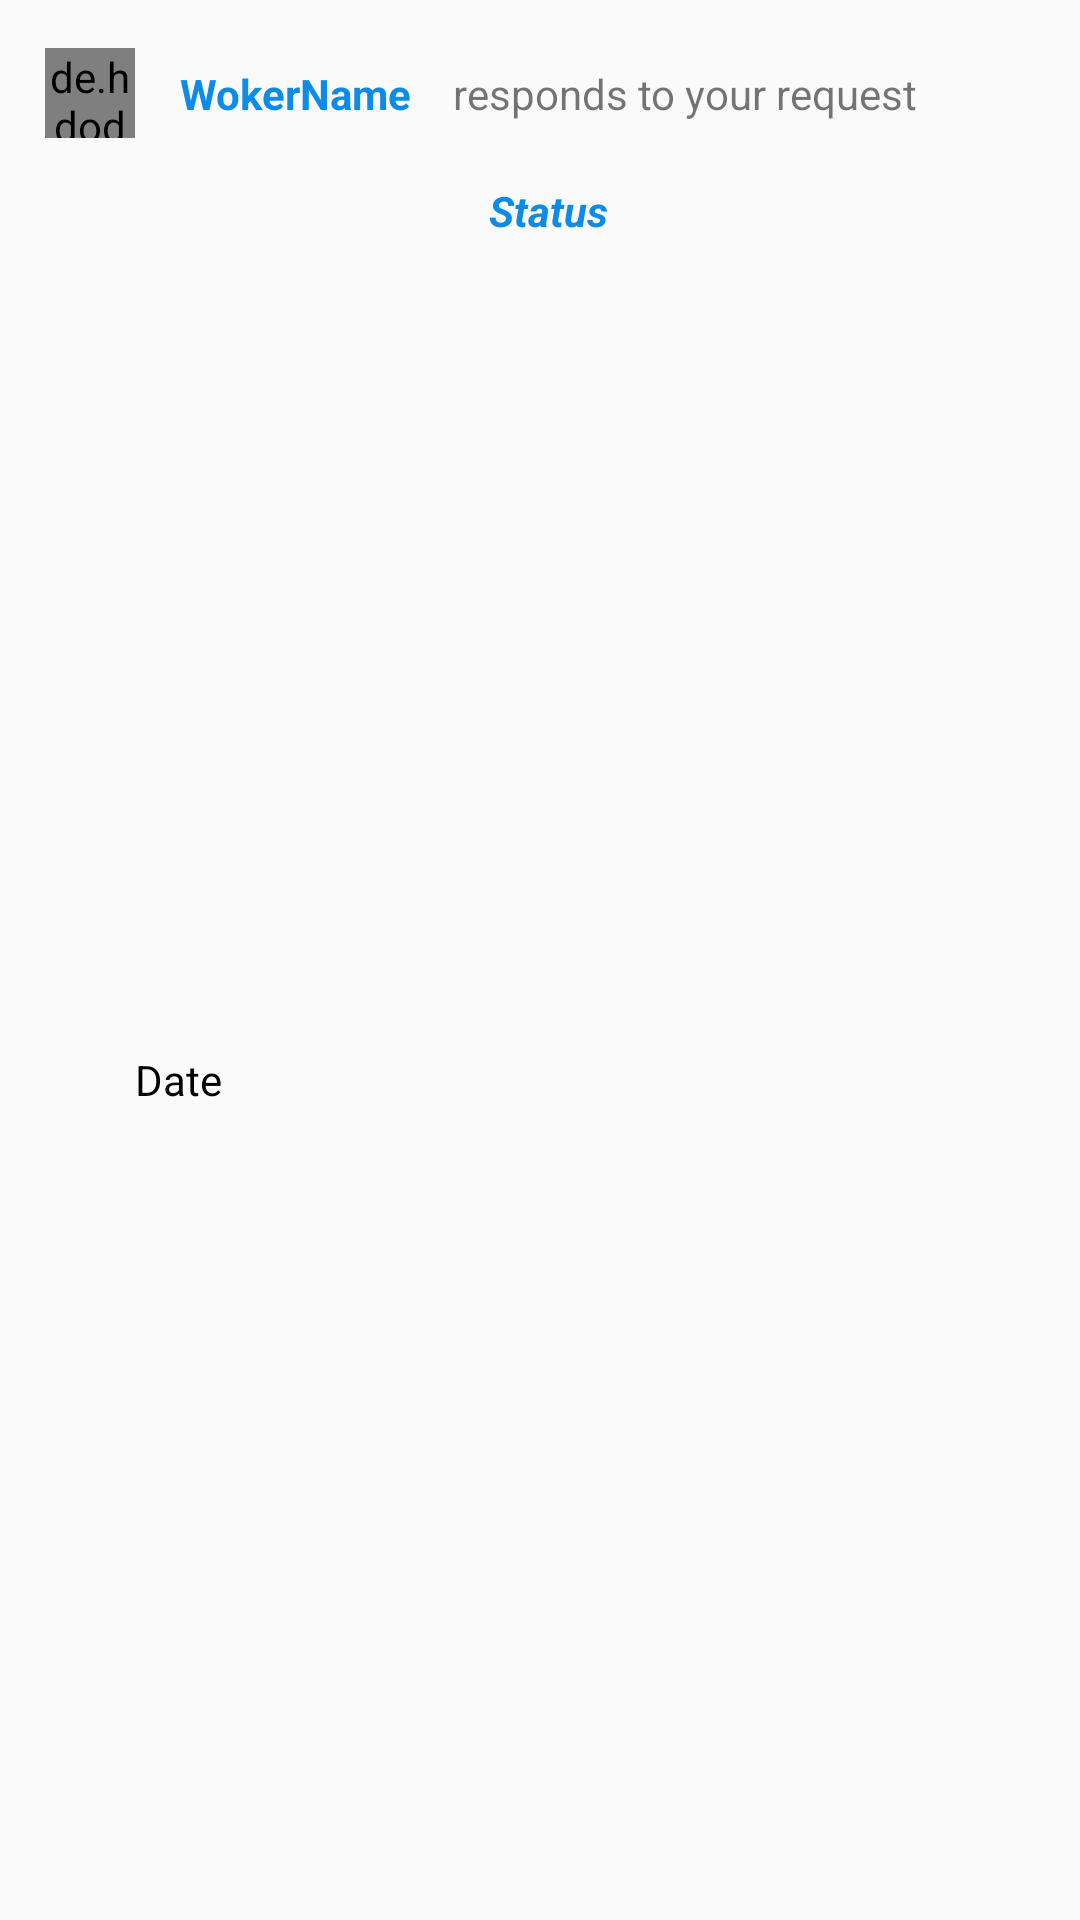

Android layout source for this screen:
<!-- AndroidManifest.xml: application theme Theme.Handygit -->
<!-- res/layout/card_requests.xml -->
<?xml version="1.0" encoding="utf-8"?>
<androidx.constraintlayout.widget.ConstraintLayout xmlns:android="http://schemas.android.com/apk/res/android"
    xmlns:app="http://schemas.android.com/apk/res-auto"
    xmlns:tools="http://schemas.android.com/tools"
    android:id="@+id/CardNotification"
    android:layout_width="match_parent"
    android:layout_height="wrap_content">


    <ImageButton
        android:id="@+id/btnPhone"
        android:layout_width="45dp"
        android:layout_height="45dp"
        android:layout_marginEnd="7dp"
        android:layout_marginBottom="5dp"
        android:background="@drawable/oval"
        android:tint="@color/MainColor"
        app:layout_constraintBottom_toBottomOf="parent"
        app:layout_constraintEnd_toEndOf="parent"
        app:srcCompat="@drawable/ic_smartphone" />

    <de.hdodenhof.circleimageview.CircleImageView
        android:id="@+id/icon"
        android:layout_width="30dp"
        android:layout_height="30dp"
        android:layout_marginStart="15dp"
        android:layout_marginTop="16dp"
        android:src="@drawable/ic_logo"
        app:layout_constraintStart_toStartOf="parent"
        app:layout_constraintTop_toTopOf="parent" />

    <LinearLayout
        android:id="@+id/linearLayout2"
        android:layout_width="wrap_content"
        android:layout_height="wrap_content"
        android:layout_marginStart="15dp"
        android:orientation="horizontal"
        app:layout_constraintBottom_toBottomOf="@+id/icon"
        app:layout_constraintStart_toEndOf="@+id/icon"
        app:layout_constraintTop_toTopOf="@+id/icon">

        <TextView
            android:id="@+id/txtWorkerName"
            android:layout_width="wrap_content"
            android:layout_height="wrap_content"
            android:layout_marginEnd="10dp"
            android:hint="WokerName"
            android:textColor="#0D8BE7"
            android:textColorHint="#0D8BE7"
            android:textStyle="bold" />

        <TextView
            android:id="@+id/textView32"
            android:layout_width="wrap_content"
            android:layout_height="wrap_content"
            android:layout_marginStart="4dp"
            android:text="responds to your request" />

    </LinearLayout>

    <TextView
        android:id="@+id/txtStatus"
        android:layout_width="wrap_content"
        android:layout_height="wrap_content"
        android:layout_marginTop="20dp"
        android:text="Status"
        android:textColor="#0D8BE7"
        android:textStyle="bold|italic"
        app:layout_constraintEnd_toEndOf="@+id/linearLayout2"
        app:layout_constraintStart_toStartOf="@+id/linearLayout2"
        app:layout_constraintTop_toBottomOf="@+id/linearLayout2" />

    <TextView
        android:id="@+id/txtDate"
        android:layout_width="wrap_content"
        android:layout_height="wrap_content"
        android:layout_marginTop="10dp"
        android:layout_marginBottom="10dp"
        android:hint="Date"
        android:textColor="@color/black"
        android:textColorHint="@color/black"
        app:layout_constraintBottom_toBottomOf="parent"
        app:layout_constraintStart_toEndOf="@+id/icon"
        app:layout_constraintTop_toBottomOf="@+id/txtStatus" />
</androidx.constraintlayout.widget.ConstraintLayout>
<!-- resources referenced by this layout -->
<resources>
  <color name="MainColor">#54759E</color>
  <color name="black">#FF000000</color>
  <style name="Theme.Handygit" parent="Theme.AppCompat.Light.NoActionBar">
          
          <item name="colorPrimary">@color/MainColor</item>
          <item name="colorPrimaryVariant">@color/Sec_Color</item>
          <item name="colorOnPrimary">@color/white</item>
          
          <item name="colorSecondary">@color/MainColor</item>
          <item name="colorSecondaryVariant">@color/Sec_Color</item>
          <item name="colorOnSecondary">@color/black</item>
          
          <item name="android:statusBarColor" tools:targetApi="l">?attr/colorPrimaryVariant</item>
  
  
      </style>
  <color name="Sec_Color">#3e3e3f</color>
  <color name="white">#FFFFFFFF</color>
</resources>
